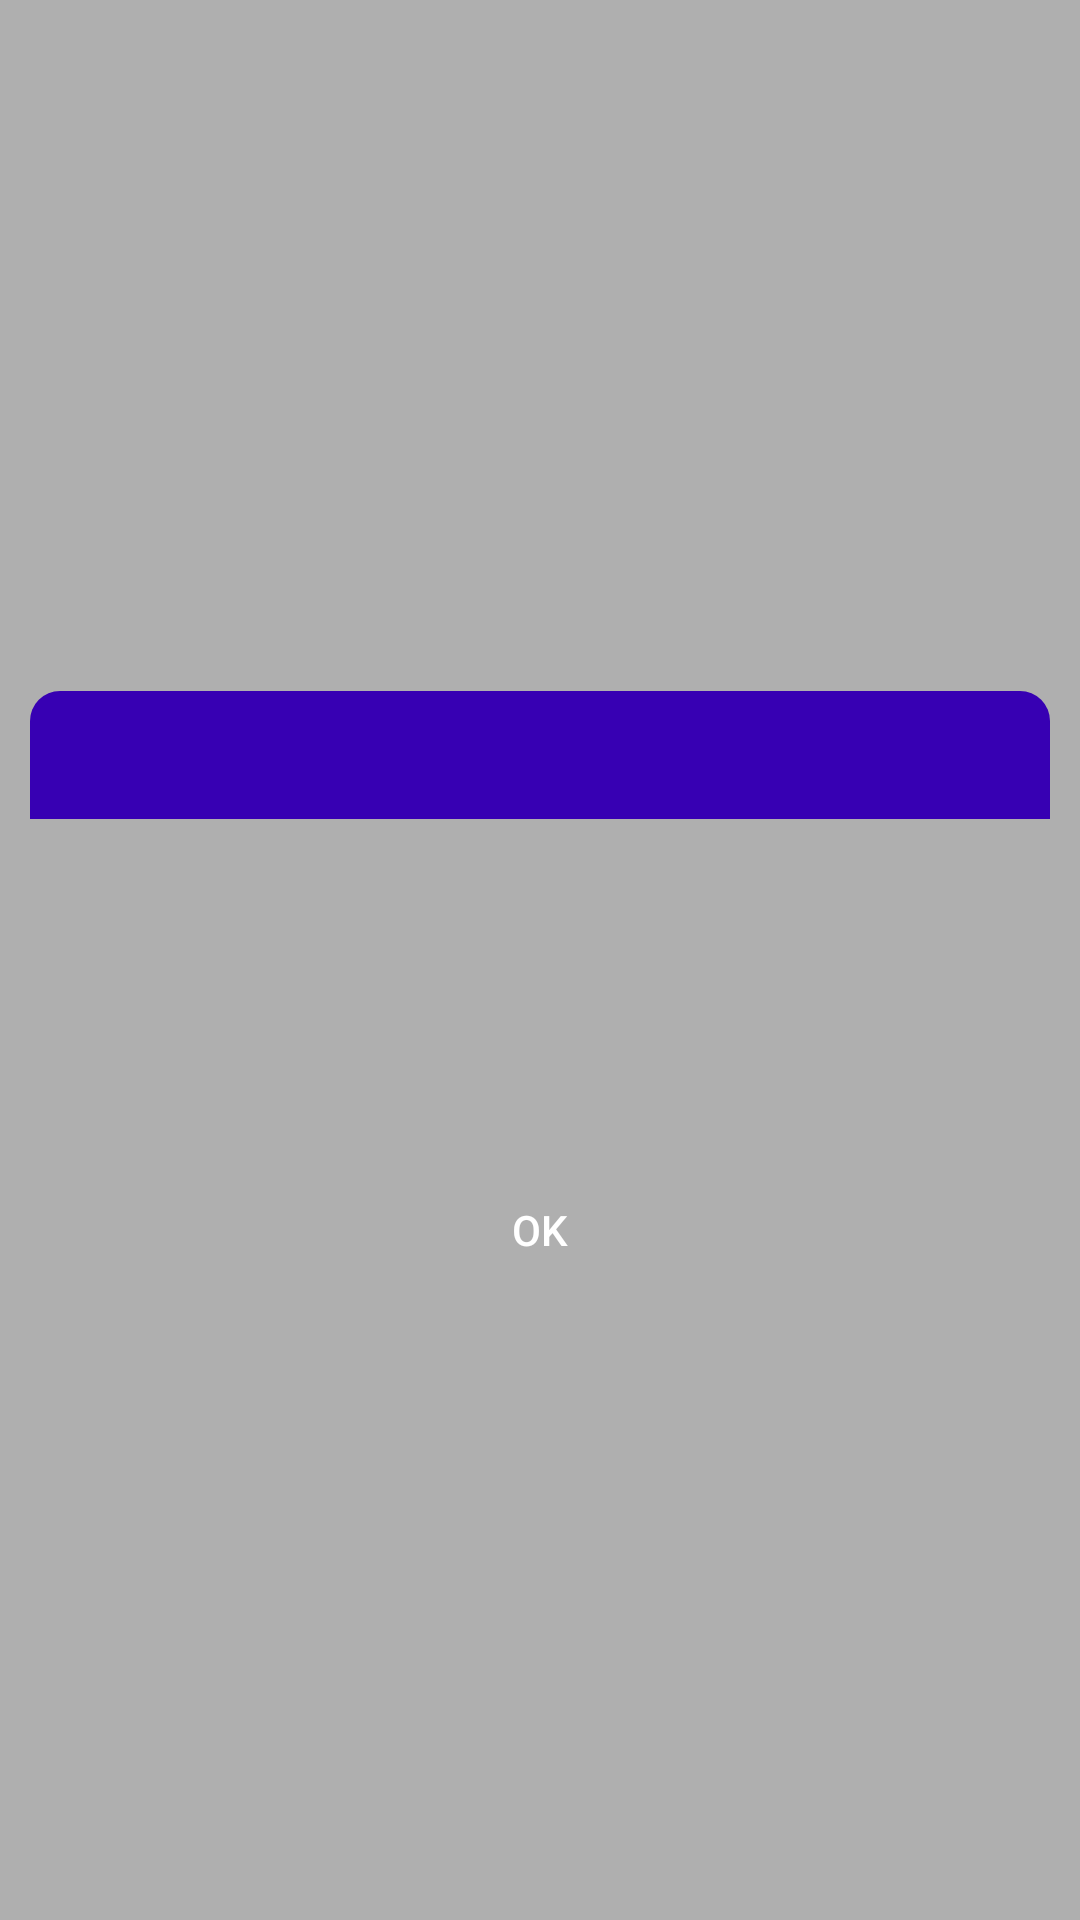

Layout XML and referenced resources for this Android screen:
<!-- AndroidManifest.xml: fallback theme Theme.MaterialComponents.DayNight.NoActionBar -->
<!-- res/layout/success_dialog.xml -->
<?xml version="1.0" encoding="utf-8"?>
<androidx.constraintlayout.widget.ConstraintLayout

    xmlns:android="http://schemas.android.com/apk/res/android"
    xmlns:app="http://schemas.android.com/apk/res-auto"
    xmlns:tools="http://schemas.android.com/tools"
    android:id="@+id/layoutDialogContainer"
    android:layout_width="match_parent"
    android:layout_height="match_parent"
    android:layout_gravity="center"
    android:background="#50000000"
    >

    <androidx.constraintlayout.widget.ConstraintLayout
        android:id="@+id/layoutDialog"
        android:layout_width="0dp"
        android:layout_height="wrap_content"
        android:layout_margin="10dp"
        android:background="@drawable/payment_white_corner_btn"
        app:layout_constraintBottom_toBottomOf="parent"
        app:layout_constraintEnd_toEndOf="parent"
        app:layout_constraintStart_toStartOf="parent"
        app:layout_constraintTop_toTopOf="parent">

        <TextView

            android:id="@+id/textTitle"
            android:layout_width="match_parent"
            android:layout_height="wrap_content"
            android:background="@drawable/payment_success_background"
            android:gravity="center"
            android:padding="10dp"
            android:textColor="@color/white"
            android:textSize="17sp"
            android:textStyle="bold"
            app:layout_constraintTop_toTopOf="parent" />

        <ImageView
            android:id="@+id/imageIcon"
            android:layout_width="25dp"
            android:layout_height="25dp"
            android:layout_marginEnd="10dp"
            android:contentDescription="@string/app_name"
            app:layout_constraintBottom_toBottomOf="@id/textTitle"
            app:layout_constraintEnd_toEndOf="parent"
            app:layout_constraintTop_toTopOf="@id/textTitle"
            app:tint="@color/white" />

        <TextView
            android:id="@+id/textMessage"
            android:layout_width="match_parent"
            android:layout_height="wrap_content"
            android:layout_marginStart="20dp"
            android:layout_marginTop="50sp"
            android:layout_marginEnd="20dp"
            android:layout_marginBottom="60dp"
            android:gravity="center"
            android:textColor="@color/colorPrimary"
            android:textSize="20sp"
            android:textStyle="italic"
            app:layout_constraintBottom_toBottomOf="parent"
            app:layout_constraintTop_toBottomOf="@id/textTitle"
            tools:text="@string/transaction_success_msg" />

    </androidx.constraintlayout.widget.ConstraintLayout>

    <Button
        android:id="@+id/buttonAction"
        android:layout_width="match_parent"
        android:layout_height="40dp"
        android:layout_marginStart="40dp"
        android:layout_marginEnd="40dp"
        android:background="@drawable/payment_white_corner_btn"
        android:backgroundTint="@color/colorPrimary"
        android:text="@string/ok"
        android:textColor="@color/white"
        android:textSize="14sp"
        app:layout_constraintBottom_toBottomOf="@id/layoutDialog"
        app:layout_constraintTop_toBottomOf="@id/layoutDialog" />

</androidx.constraintlayout.widget.ConstraintLayout>
<!-- resources referenced by this layout -->
<resources>
  <color name="colorPrimary">@color/purple_700</color>
  <color name="white">#FFFFFFFF</color>
  <!-- drawable payment_success_background (drawable) -->
  <?xml version="1.0" encoding="utf-8"?>
  <shape
      xmlns:android="http://schemas.android.com/apk/res/android"
      android:shape="rectangle">
      <solid android:color="@color/colorPrimary"/>
      <corners android:topLeftRadius="10dp"
          android:topRightRadius="10dp" />
  </shape>
  <string name="app_name">Payment Plugin</string>
  <string name="ok">OK</string>
  <string name="transaction_success_msg">Your transaction has been successfully processed</string>
  <color name="purple_700">#FF3700B3</color>
</resources>
